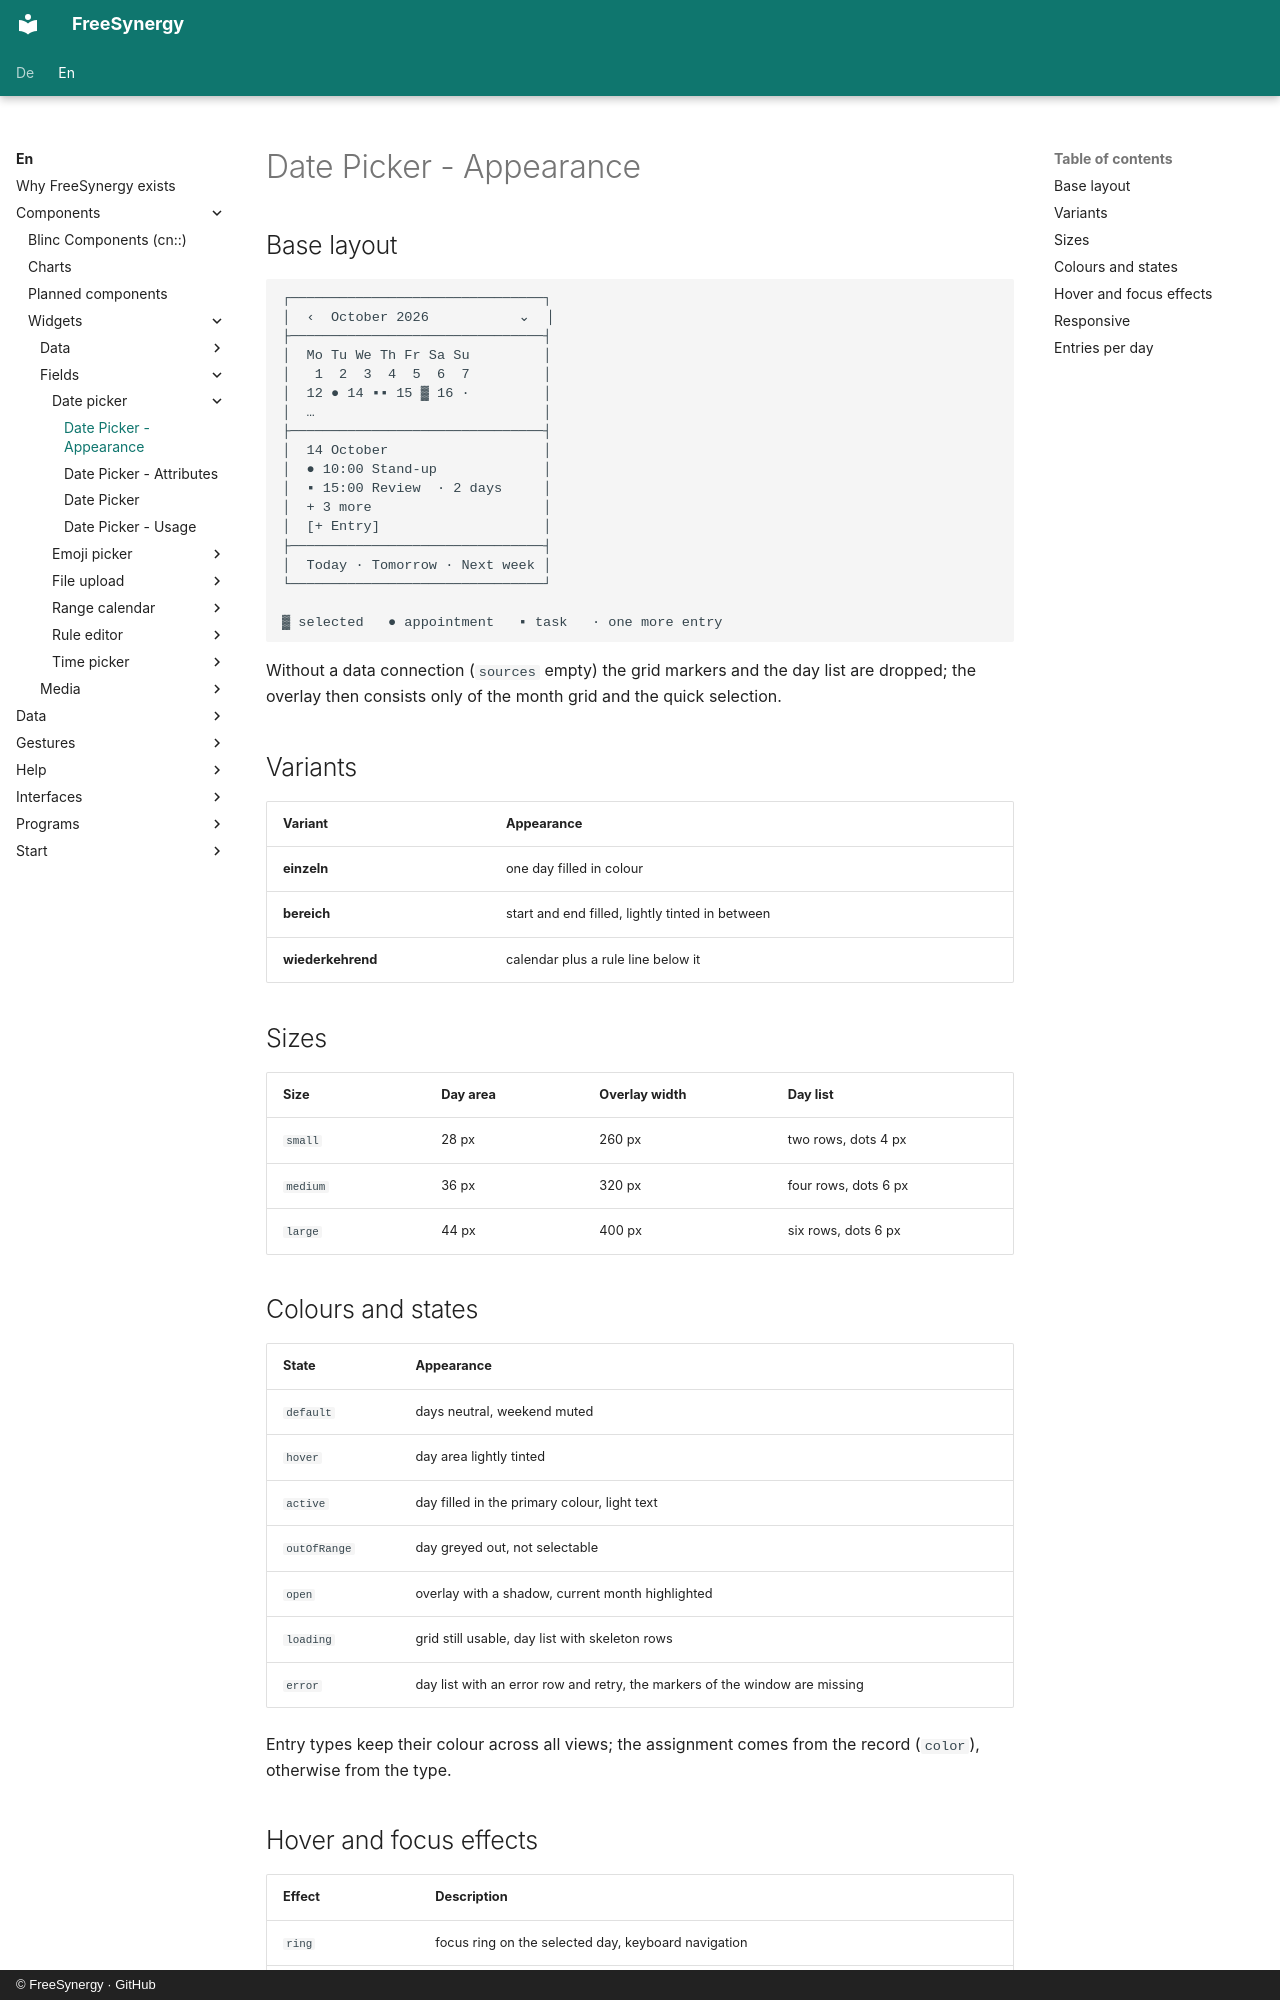

repository: FreeSynergy/fs-documentation · page: en/components/widgets/fields/date-picker/appearance/index.html · generator: mkdocs · copyright: © FreeSynergy · GitHub

# Date Picker - Appearance

## Base layout

```
┌───────────────────────────────┐
│  ‹  October 2026           ⌄  │
├───────────────────────────────┤
│  Mo Tu We Th Fr Sa Su         │
│   1  2  3  4  5  6  7         │
│  12 ● 14 ▪▪ 15 ▓ 16 ·         │
│  …                            │
├───────────────────────────────┤
│  14 October                   │
│  ● 10:00 Stand-up             │
│  ▪ 15:00 Review  · 2 days     │
│  + 3 more                     │
│  [+ Entry]                    │
├───────────────────────────────┤
│  Today · Tomorrow · Next week │
└───────────────────────────────┘

▓ selected   ● appointment   ▪ task   · one more entry
```

Without a data connection (`sources` empty) the grid markers and the day list are
dropped; the overlay then consists only of the month grid and the quick selection.

## Variants

| Variant | Appearance |
|---------|------------|
| **einzeln** | one day filled in colour |
| **bereich** | start and end filled, lightly tinted in between |
| **wiederkehrend** | calendar plus a rule line below it |

## Sizes

| Size | Day area | Overlay width | Day list |
|------|----------|---------------|----------|
| `small` | 28 px | 260 px | two rows, dots 4 px |
| `medium` | 36 px | 320 px | four rows, dots 6 px |
| `large` | 44 px | 400 px | six rows, dots 6 px |

## Colours and states

| State | Appearance |
|-------|------------|
| `default` | days neutral, weekend muted |
| `hover` | day area lightly tinted |
| `active` | day filled in the primary colour, light text |
| `outOfRange` | day greyed out, not selectable |
| `open` | overlay with a shadow, current month highlighted |
| `loading` | grid still usable, day list with skeleton rows |
| `error` | day list with an error row and retry, the markers of the window are missing |

Entry types keep their colour across all views; the assignment comes from
the record (`color`), otherwise from the type.
